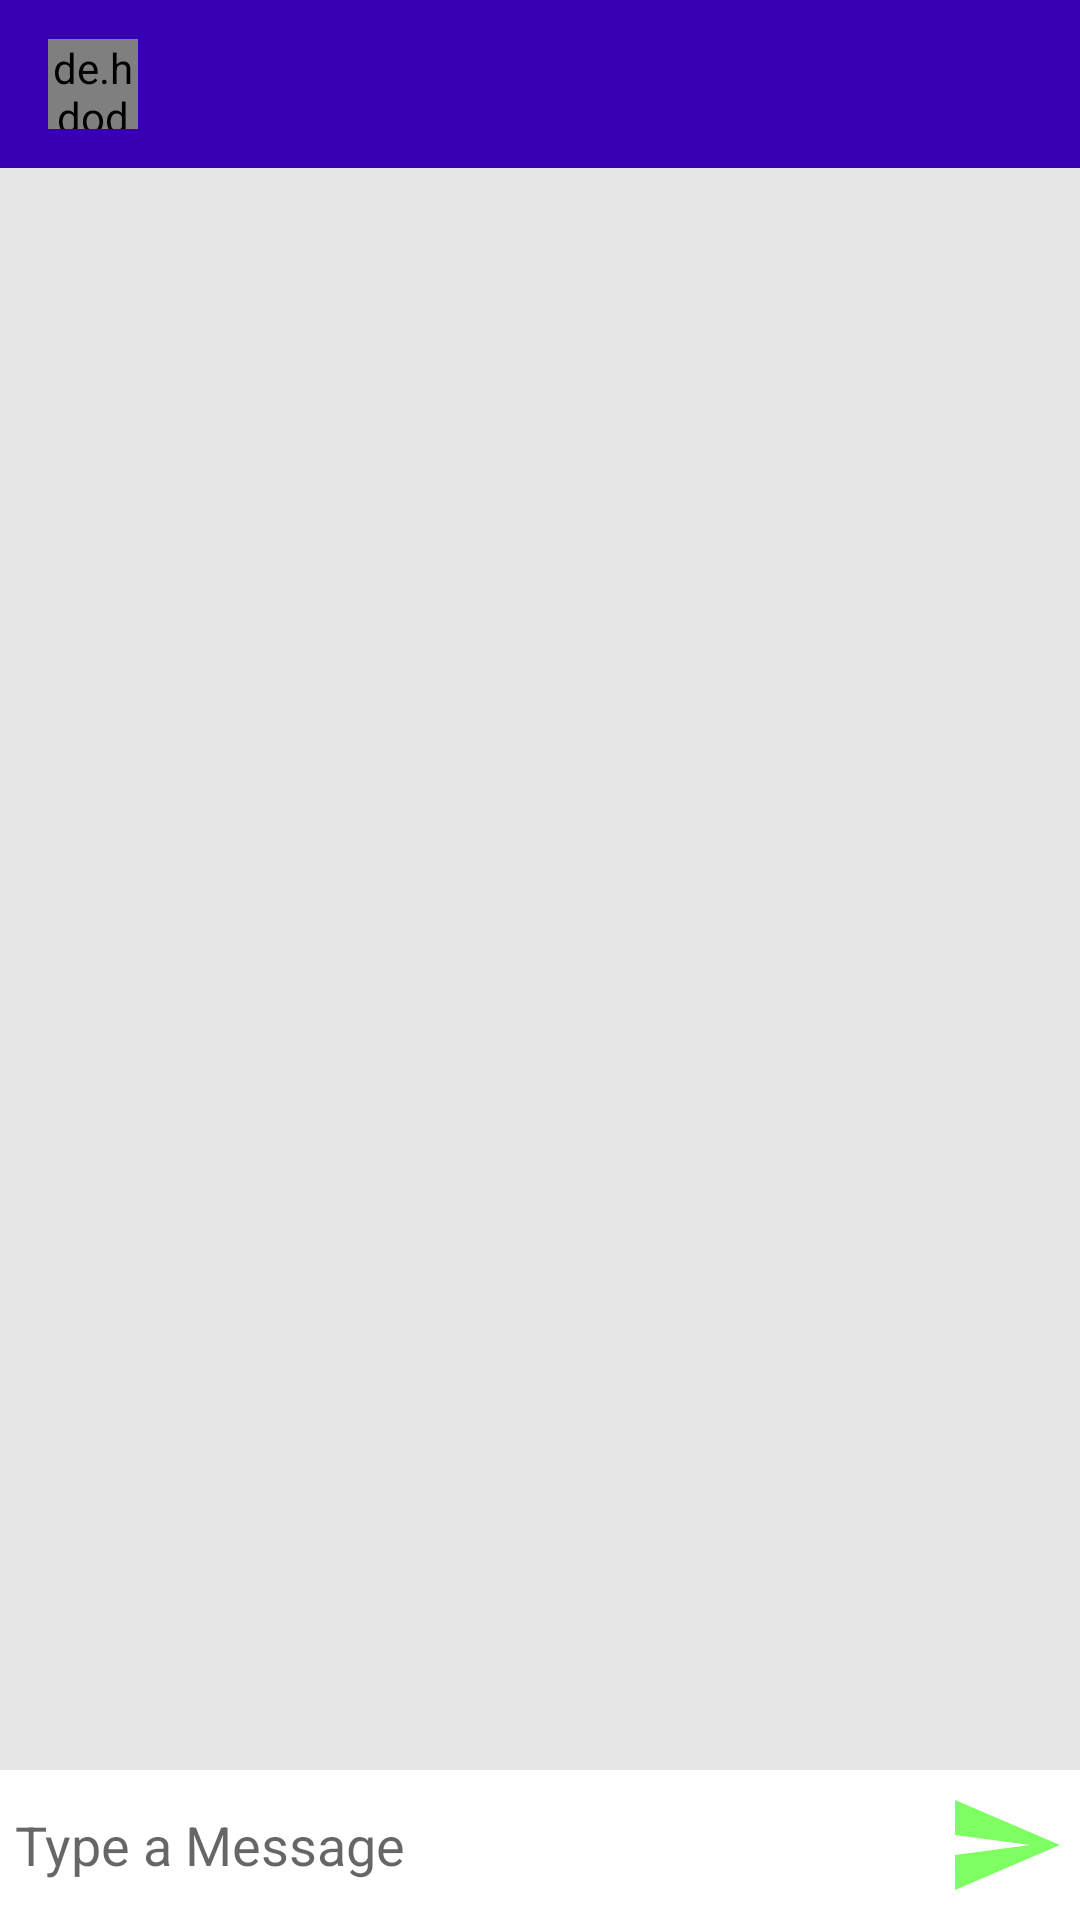

Write the Android layout XML for this screen, with the resource values it uses.
<!-- AndroidManifest.xml: application theme AppTheme -->
<!-- res/layout/activity_message.xml -->
<?xml version="1.0" encoding="utf-8"?>
<RelativeLayout
    xmlns:android="http://schemas.android.com/apk/res/android"
    xmlns:app="http://schemas.android.com/apk/res-auto"
    xmlns:tools="http://schemas.android.com/tools"
    android:layout_width="match_parent"
    android:layout_height="match_parent"
    android:background="#e6e6e6"
    tools:context=".MessageActivity">

    <com.google.android.material.appbar.AppBarLayout
        android:id="@+id/bar_layout"
        android:layout_width="match_parent"
        android:layout_height="wrap_content">

        <androidx.appcompat.widget.Toolbar
            android:id="@+id/toolbar1"
            android:layout_width="match_parent"
            android:layout_height="wrap_content"
            android:background="@color/colorPrimaryDark"
            android:theme="@style/Base.ThemeOverlay.AppCompat.Dark.ActionBar"
            app:popupTheme="@style/MenuStyle">

            <de.hdodenhof.circleimageview.CircleImageView
                android:id="@+id/profile_image"
                android:layout_width="30dp"
                android:layout_height="30dp" />

            <TextView
                android:id="@+id/usernameMain2"
                android:layout_width="wrap_content"
                android:layout_height="wrap_content"
                android:layout_marginStart="25dp"
                android:layout_marginLeft="25dp"
                android:textColor="#fff"
                android:textStyle="bold"/>

        </androidx.appcompat.widget.Toolbar>

    </com.google.android.material.appbar.AppBarLayout>

    <androidx.recyclerview.widget.RecyclerView
        android:id="@+id/recycler_view"
        android:layout_below="@+id/bar_layout"
        android:layout_above="@+id/bottom"
        android:layout_width="match_parent"
        android:layout_height="match_parent"/>

    <RelativeLayout
        android:padding="5dp"
        android:background="#fff"
        android:id="@+id/bottom"
        android:layout_alignParentBottom="true"
        android:layout_width="match_parent"
        android:layout_height="wrap_content">

        <EditText
            android:id="@+id/text_send"
            android:layout_toLeftOf="@+id/btn_send"
            android:layout_centerVertical="true"
            android:background="@android:color/transparent"
            android:hint="Type a Message"
            android:layout_width="match_parent"
            android:layout_height="wrap_content"/>

        <ImageButton
            android:id="@+id/btn_send"
            android:layout_alignParentEnd="true"
            android:background="@drawable/ic_action_name"
            android:layout_alignParentRight="true"
            android:layout_width="40dp"
            android:layout_height="40dp"/>
        
    </RelativeLayout>

</RelativeLayout>
<!-- resources referenced by this layout -->
<resources>
  <!-- drawable ic_action_name (drawable-anydpi) -->
  <vector xmlns:android="http://schemas.android.com/apk/res/android"
      android:width="24dp"
      android:height="24dp"
      android:viewportWidth="24"
      android:viewportHeight="24"
      android:tint="#5DFF3A"
      android:alpha="0.8">
      <path
          android:fillColor="#FF000000"
          android:pathData="M2.01,21L23,12 2.01,3 2,10l15,2 -15,2z"/>
  </vector>
  <style name="MenuStyle" parent="Theme.AppCompat.Light">
          <item name="android:background">@android:color/white</item>
      </style>
  <style name="AppTheme" parent="Theme.AppCompat.Light.NoActionBar">
          
          <item name="colorPrimary">@color/colorPrimary</item>
          <item name="colorPrimaryDark">@color/colorPrimaryDark</item>
          <item name="colorAccent">@color/colorAccent</item>
      </style>
  <!-- not gathered from this repository: default colours our renderer supplied (Android Studio template values) -->
  <color name="colorPrimary">#FF6200EE</color>
  <color name="colorPrimaryDark">#FF3700B3</color>
  <color name="colorAccent">#FF03DAC5</color>
</resources>
